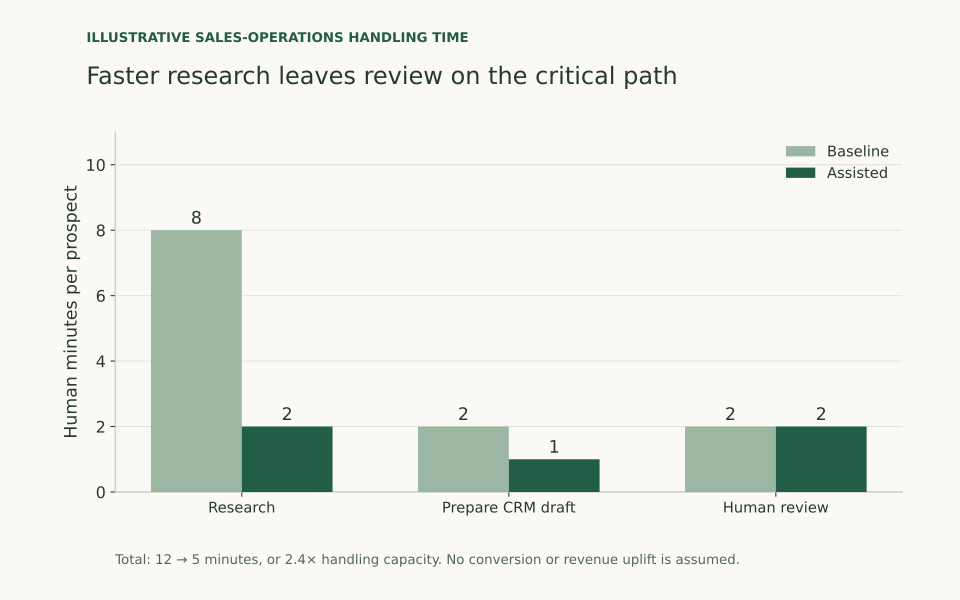

Values plotted in this chart, from the file beside it:
stage, baseline_minutes, assisted_minutes, evidence
Research, 8, 2, Illustrative; not a customer result
Prepare CRM draft, 2, 1, Illustrative; not a customer result
Human review, 2, 2, Illustrative; not a customer result
